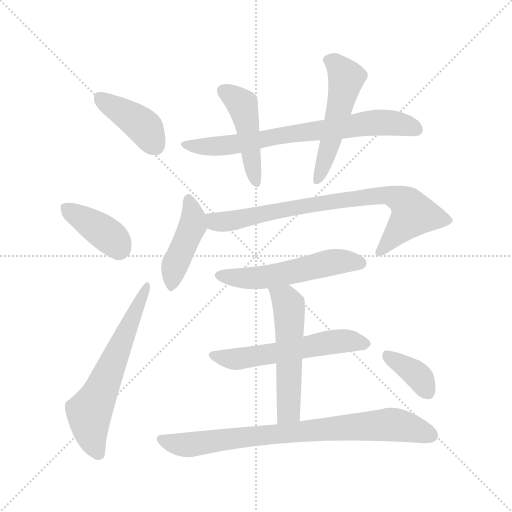
t = 0.00 s
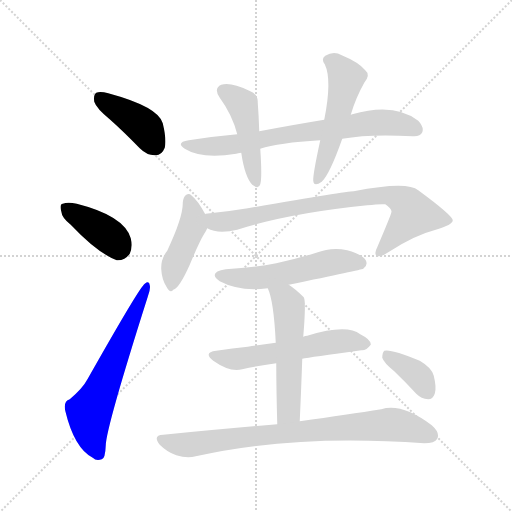
t = 1.89 s
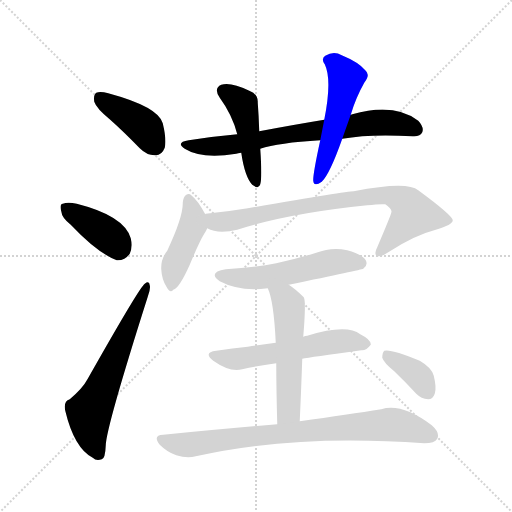
t = 3.77 s
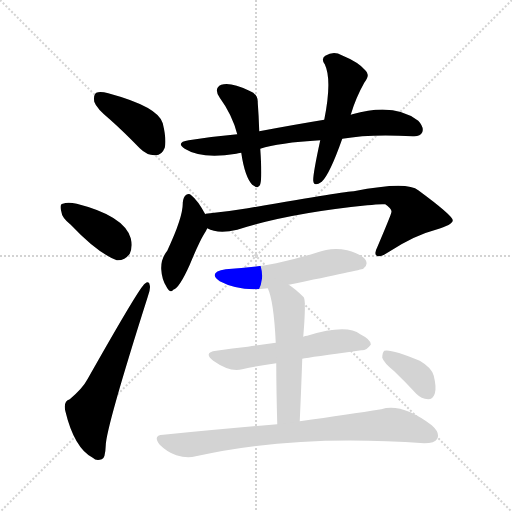
t = 5.66 s
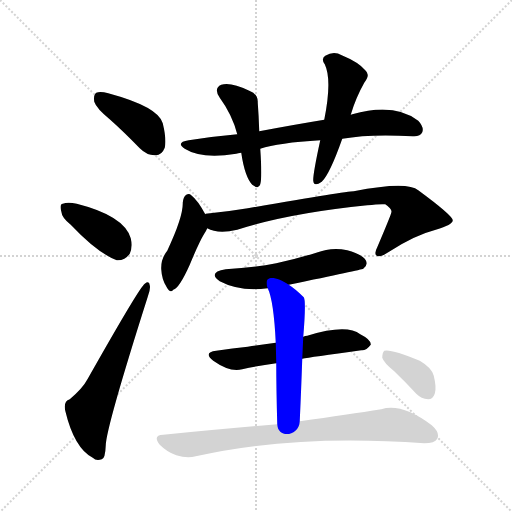
t = 7.54 s
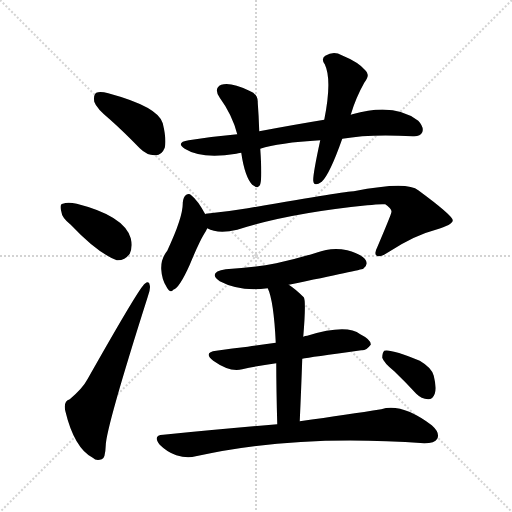
t = 9.43 s

The animated SVG that drew these frames (rendered in a browser with its animation timeline set to each time). Animation: 13 CSS @keyframes rules; one cycle of 9.43 s.

<svg version="1.1" viewBox="0 0 1024 1024" xmlns="http://www.w3.org/2000/svg">
  <g stroke="lightgray" stroke-dasharray="1,1" stroke-width="1" transform="scale(4, 4)">
    <line x1="0" y1="0" x2="256" y2="256"></line>
    <line x1="256" y1="0" x2="0" y2="256"></line>
    <line x1="128" y1="0" x2="128" y2="256"></line>
    <line x1="0" y1="128" x2="256" y2="128"></line>
  </g>
<g transform="scale(1, -1) translate(0, -900)">
   <style type="text/css">
    @keyframes keyframes0 {
      from {
       stroke: blue;
       stroke-dashoffset: 407;
       stroke-width: 128;
       }
       57% {
       animation-timing-function: step-end;
       stroke: blue;
       stroke-dashoffset: 0;
       stroke-width: 128;
       }
       to {
       stroke: black;
       stroke-width: 1024;
       }
       }
       #make-me-a-hanzi-animation-0 {
         animation: keyframes0 0.581217s both;
         animation-delay: 0.000000s;
         animation-timing-function: linear;
       }
    @keyframes keyframes1 {
      from {
       stroke: blue;
       stroke-dashoffset: 390;
       stroke-width: 128;
       }
       56% {
       animation-timing-function: step-end;
       stroke: blue;
       stroke-dashoffset: 0;
       stroke-width: 128;
       }
       to {
       stroke: black;
       stroke-width: 1024;
       }
       }
       #make-me-a-hanzi-animation-1 {
         animation: keyframes1 0.567383s both;
         animation-delay: 0.581217s;
         animation-timing-function: linear;
       }
    @keyframes keyframes2 {
      from {
       stroke: blue;
       stroke-dashoffset: 619;
       stroke-width: 128;
       }
       67% {
       animation-timing-function: step-end;
       stroke: blue;
       stroke-dashoffset: 0;
       stroke-width: 128;
       }
       to {
       stroke: black;
       stroke-width: 1024;
       }
       }
       #make-me-a-hanzi-animation-2 {
         animation: keyframes2 0.753743s both;
         animation-delay: 1.148600s;
         animation-timing-function: linear;
       }
    @keyframes keyframes3 {
      from {
       stroke: blue;
       stroke-dashoffset: 723;
       stroke-width: 128;
       }
       70% {
       animation-timing-function: step-end;
       stroke: blue;
       stroke-dashoffset: 0;
       stroke-width: 128;
       }
       to {
       stroke: black;
       stroke-width: 1024;
       }
       }
       #make-me-a-hanzi-animation-3 {
         animation: keyframes3 0.838379s both;
         animation-delay: 1.902344s;
         animation-timing-function: linear;
       }
    @keyframes keyframes4 {
      from {
       stroke: blue;
       stroke-dashoffset: 460;
       stroke-width: 128;
       }
       60% {
       animation-timing-function: step-end;
       stroke: blue;
       stroke-dashoffset: 0;
       stroke-width: 128;
       }
       to {
       stroke: black;
       stroke-width: 1024;
       }
       }
       #make-me-a-hanzi-animation-4 {
         animation: keyframes4 0.624349s both;
         animation-delay: 2.740723s;
         animation-timing-function: linear;
       }
    @keyframes keyframes5 {
      from {
       stroke: blue;
       stroke-dashoffset: 521;
       stroke-width: 128;
       }
       63% {
       animation-timing-function: step-end;
       stroke: blue;
       stroke-dashoffset: 0;
       stroke-width: 128;
       }
       to {
       stroke: black;
       stroke-width: 1024;
       }
       }
       #make-me-a-hanzi-animation-5 {
         animation: keyframes5 0.673991s both;
         animation-delay: 3.365072s;
         animation-timing-function: linear;
       }
    @keyframes keyframes6 {
      from {
       stroke: blue;
       stroke-dashoffset: 436;
       stroke-width: 128;
       }
       59% {
       animation-timing-function: step-end;
       stroke: blue;
       stroke-dashoffset: 0;
       stroke-width: 128;
       }
       to {
       stroke: black;
       stroke-width: 1024;
       }
       }
       #make-me-a-hanzi-animation-6 {
         animation: keyframes6 0.604818s both;
         animation-delay: 4.039062s;
         animation-timing-function: linear;
       }
    @keyframes keyframes7 {
      from {
       stroke: blue;
       stroke-dashoffset: 791;
       stroke-width: 128;
       }
       72% {
       animation-timing-function: step-end;
       stroke: blue;
       stroke-dashoffset: 0;
       stroke-width: 128;
       }
       to {
       stroke: black;
       stroke-width: 1024;
       }
       }
       #make-me-a-hanzi-animation-7 {
         animation: keyframes7 0.893717s both;
         animation-delay: 4.643880s;
         animation-timing-function: linear;
       }
    @keyframes keyframes8 {
      from {
       stroke: blue;
       stroke-dashoffset: 539;
       stroke-width: 128;
       }
       64% {
       animation-timing-function: step-end;
       stroke: blue;
       stroke-dashoffset: 0;
       stroke-width: 128;
       }
       to {
       stroke: black;
       stroke-width: 1024;
       }
       }
       #make-me-a-hanzi-animation-8 {
         animation: keyframes8 0.688639s both;
         animation-delay: 5.537598s;
         animation-timing-function: linear;
       }
    @keyframes keyframes9 {
      from {
       stroke: blue;
       stroke-dashoffset: 564;
       stroke-width: 128;
       }
       65% {
       animation-timing-function: step-end;
       stroke: blue;
       stroke-dashoffset: 0;
       stroke-width: 128;
       }
       to {
       stroke: black;
       stroke-width: 1024;
       }
       }
       #make-me-a-hanzi-animation-9 {
         animation: keyframes9 0.708984s both;
         animation-delay: 6.226237s;
         animation-timing-function: linear;
       }
    @keyframes keyframes10 {
      from {
       stroke: blue;
       stroke-dashoffset: 538;
       stroke-width: 128;
       }
       64% {
       animation-timing-function: step-end;
       stroke: blue;
       stroke-dashoffset: 0;
       stroke-width: 128;
       }
       to {
       stroke: black;
       stroke-width: 1024;
       }
       }
       #make-me-a-hanzi-animation-10 {
         animation: keyframes10 0.687826s both;
         animation-delay: 6.935221s;
         animation-timing-function: linear;
       }
    @keyframes keyframes11 {
      from {
       stroke: blue;
       stroke-dashoffset: 801;
       stroke-width: 128;
       }
       72% {
       animation-timing-function: step-end;
       stroke: blue;
       stroke-dashoffset: 0;
       stroke-width: 128;
       }
       to {
       stroke: black;
       stroke-width: 1024;
       }
       }
       #make-me-a-hanzi-animation-11 {
         animation: keyframes11 0.901855s both;
         animation-delay: 7.623047s;
         animation-timing-function: linear;
       }
    @keyframes keyframes12 {
      from {
       stroke: blue;
       stroke-dashoffset: 370;
       stroke-width: 128;
       }
       55% {
       animation-timing-function: step-end;
       stroke: blue;
       stroke-dashoffset: 0;
       stroke-width: 128;
       }
       to {
       stroke: black;
       stroke-width: 1024;
       }
       }
       #make-me-a-hanzi-animation-12 {
         animation: keyframes12 0.551107s both;
         animation-delay: 8.524902s;
         animation-timing-function: linear;
       }
</style>
<path d="M 220.5 660.5 Q 248.5 635.5 279.5 603.5 Q 294.5 588.5 311.5 589.5 Q 323.5 589.5 329.5 604.5 Q 333.5 620.5 325.5 653.5 Q 316.5 686.5 216.5 713.5 Q 200.5 717.5 192.5 714.5 Q 186.5 710.5 188.5 696.5 Q 192.5 683.5 220.5 660.5 Z" fill="lightgray"></path> 
<path d="M 141.5 450.5 Q 195.5 393.5 233.5 379.5 Q 249.5 378.5 259.5 392.5 Q 265.5 405.5 261.5 423.5 Q 248.5 468.5 153.5 492.5 Q 135.5 496.5 125.5 492.5 Q 118.5 491.5 122.5 477.5 Q 123.5 464.5 141.5 450.5 Z" fill="lightgray"></path> 
<path d="M 139.5 101.5 Q 126.5 97.5 130.5 78.5 Q 148.5 3.5 185.5 -15.5 Q 192.5 -22.5 203.5 -18.5 Q 210.5 -17.5 211.5 9.5 Q 212.5 45.5 295.5 306.5 Q 301.5 322.5 299.5 329.5 Q 298.5 339.5 289.5 332.5 Q 279.5 326.5 175.5 142.5 Q 165.5 123.5 139.5 101.5 Z" fill="lightgray"></path> 
<path d="M 684.5 622.5 Q 738.5 632.5 825.5 627.5 Q 840.5 626.5 844.5 635.5 Q 848.5 645.5 836.5 658.5 Q 788.5 695.5 704.5 671.5 Q 703.5 671.5 701.5 670.5 L 648.5 660.5 Q 587.5 650.5 518.5 637.5 L 474.5 631.5 Q 428.5 627.5 377.5 619.5 Q 350.5 615.5 369.5 602.5 Q 402.5 581.5 472.5 592.5 Q 475.5 593.5 482.5 594.5 L 520.5 602.5 Q 556.5 614.5 640.5 619.5 L 684.5 622.5 Z" fill="lightgray"></path> 
<path d="M 518.5 637.5 Q 517.5 668.5 515.5 694.5 Q 516.5 712.5 498.5 718.5 Q 461.5 736.5 442.5 730.5 Q 426.5 723.5 439.5 704.5 Q 464.5 670.5 474.5 631.5 L 482.5 594.5 Q 489.5 546.5 504.5 530.5 Q 517.5 520.5 520.5 531.5 Q 524.5 544.5 520.5 602.5 L 518.5 637.5 Z" fill="lightgray"></path> 
<path d="M 701.5 670.5 Q 711.5 704.5 728.5 734.5 Q 741.5 750.5 730.5 759.5 Q 717.5 775.5 683.5 789.5 Q 667.5 798.5 650.5 788.5 Q 641.5 782.5 649.5 771.5 Q 664.5 740.5 648.5 660.5 L 640.5 619.5 Q 625.5 550.5 626.5 538.5 Q 627.5 525.5 643.5 536.5 Q 659.5 551.5 684.5 622.5 L 701.5 670.5 Z" fill="lightgray"></path> 
<path d="M 410.5 471.5 Q 395.5 499.5 382.5 509.5 Q 378.5 513.5 372.5 510.5 Q 366.5 506.5 365.5 494.5 Q 366.5 466.5 334.5 398.5 Q 321.5 382.5 322.5 361.5 Q 323.5 340.5 333.5 325.5 Q 340.5 312.5 346.5 320.5 Q 358.5 323.5 379.5 370.5 Q 398.5 416.5 408.5 432.5 Q 412.5 438.5 414.5 443.5 C 419.5 454.5 419.5 454.5 410.5 471.5 Z" fill="lightgray"></path> 
<path d="M 414.5 443.5 Q 435.5 431.5 474.5 440.5 Q 576.5 473.5 734.5 489.5 Q 759.5 492.5 770.5 491.5 Q 785.5 481.5 782.5 474.5 Q 782.5 471.5 754.5 405.5 Q 747.5 392.5 753.5 388.5 Q 760.5 384.5 776.5 395.5 Q 828.5 429.5 871.5 440.5 Q 905.5 450.5 905.5 459.5 Q 904.5 469.5 836.5 519.5 Q 814.5 538.5 707.5 517.5 Q 692.5 517.5 495.5 483.5 Q 453.5 476.5 411.5 472.5 Q 410.5 472.5 410.5 471.5 C 380.5 466.5 386.5 453.5 414.5 443.5 Z" fill="lightgray"></path> 
<path d="M 577.5 330.5 Q 722.5 360.5 726.5 362.5 Q 736.5 369.5 731.5 379.5 Q 724.5 391.5 694.5 399.5 Q 663.5 406.5 632.5 394.5 Q 593.5 382.5 552.5 373.5 Q 506.5 364.5 451.5 361.5 Q 414.5 355.5 439.5 337.5 Q 478.5 316.5 535.5 323.5 L 577.5 330.5 Z" fill="lightgray"></path> 
<path d="M 604.5 182.5 Q 619.5 185.5 722.5 199.5 Q 732.5 198.5 741.5 210.5 Q 742.5 220.5 720.5 231.5 Q 693.5 252.5 614.5 228.5 Q 610.5 228.5 606.5 226.5 L 551.5 214.5 Q 523.5 210.5 495.5 206.5 Q 465.5 203.5 432.5 198.5 Q 405.5 195.5 426.5 178.5 Q 460.5 154.5 484.5 161.5 Q 515.5 168.5 552.5 173.5 L 604.5 182.5 Z" fill="lightgray"></path> 
<path d="M 599.5 57.5 Q 602.5 124.5 604.5 182.5 L 606.5 226.5 Q 612.5 298.5 607.5 305.5 Q 591.5 321.5 577.5 330.5 C 552.5 347.5 524.5 351.5 535.5 323.5 Q 547.5 298.5 551.5 214.5 L 552.5 173.5 Q 552.5 125.5 554.5 51.5 C 555.5 21.5 598.5 27.5 599.5 57.5 Z" fill="lightgray"></path> 
<path d="M 554.5 51.5 Q 448.5 42.5 326.5 30.5 Q 304.5 29.5 319.5 10.5 Q 334.5 -4.5 352.5 -10.5 Q 374.5 -17.5 391.5 -12.5 Q 590.5 32.5 848.5 13.5 Q 869.5 13.5 874.5 22.5 Q 880.5 34.5 863.5 49.5 Q 803.5 94.5 762.5 81.5 Q 698.5 71.5 599.5 57.5 L 554.5 51.5 Z" fill="lightgray"></path> 
<path d="M 788.5 157.5 Q 810.5 136.5 832.5 112.5 Q 842.5 102.5 856.5 101.5 Q 865.5 101.5 869.5 112.5 Q 873.5 124.5 867.5 148.5 Q 863.5 164.5 839.5 178.5 Q 781.5 202.5 768.5 198.5 Q 764.5 194.5 764.5 184.5 Q 767.5 174.5 788.5 157.5 Z" fill="lightgray"></path> 
      <clipPath id="make-me-a-hanzi-clip-0">
      <path d="M 220.5 660.5 Q 248.5 635.5 279.5 603.5 Q 294.5 588.5 311.5 589.5 Q 323.5 589.5 329.5 604.5 Q 333.5 620.5 325.5 653.5 Q 316.5 686.5 216.5 713.5 Q 200.5 717.5 192.5 714.5 Q 186.5 710.5 188.5 696.5 Q 192.5 683.5 220.5 660.5 Z" fill="lightgray"></path>
      </clipPath>
      <path clip-path="url(#make-me-a-hanzi-clip-0)" d="M 198.5 706.5 L 287.5 646.5 L 310.5 609.5 " fill="none" id="make-me-a-hanzi-animation-0" stroke-dasharray="279 558" stroke-linecap="round"></path>

      <clipPath id="make-me-a-hanzi-clip-1">
      <path d="M 141.5 450.5 Q 195.5 393.5 233.5 379.5 Q 249.5 378.5 259.5 392.5 Q 265.5 405.5 261.5 423.5 Q 248.5 468.5 153.5 492.5 Q 135.5 496.5 125.5 492.5 Q 118.5 491.5 122.5 477.5 Q 123.5 464.5 141.5 450.5 Z" fill="lightgray"></path>
      </clipPath>
      <path clip-path="url(#make-me-a-hanzi-clip-1)" d="M 133.5 483.5 L 209.5 434.5 L 230.5 416.5 L 236.5 401.5 " fill="none" id="make-me-a-hanzi-animation-1" stroke-dasharray="262 524" stroke-linecap="round"></path>

      <clipPath id="make-me-a-hanzi-clip-2">
      <path d="M 139.5 101.5 Q 126.5 97.5 130.5 78.5 Q 148.5 3.5 185.5 -15.5 Q 192.5 -22.5 203.5 -18.5 Q 210.5 -17.5 211.5 9.5 Q 212.5 45.5 295.5 306.5 Q 301.5 322.5 299.5 329.5 Q 298.5 339.5 289.5 332.5 Q 279.5 326.5 175.5 142.5 Q 165.5 123.5 139.5 101.5 Z" fill="lightgray"></path>
      </clipPath>
      <path clip-path="url(#make-me-a-hanzi-clip-2)" d="M 197.5 -8.5 L 184.5 19.5 L 178.5 75.5 L 293.5 326.5 " fill="none" id="make-me-a-hanzi-animation-2" stroke-dasharray="491 982" stroke-linecap="round"></path>

      <clipPath id="make-me-a-hanzi-clip-3">
      <path d="M 684.5 622.5 Q 738.5 632.5 825.5 627.5 Q 840.5 626.5 844.5 635.5 Q 848.5 645.5 836.5 658.5 Q 788.5 695.5 704.5 671.5 Q 703.5 671.5 701.5 670.5 L 648.5 660.5 Q 587.5 650.5 518.5 637.5 L 474.5 631.5 Q 428.5 627.5 377.5 619.5 Q 350.5 615.5 369.5 602.5 Q 402.5 581.5 472.5 592.5 Q 475.5 593.5 482.5 594.5 L 520.5 602.5 Q 556.5 614.5 640.5 619.5 L 684.5 622.5 Z" fill="lightgray"></path>
      </clipPath>
      <path clip-path="url(#make-me-a-hanzi-clip-3)" d="M 371.5 611.5 L 413.5 606.5 L 460.5 609.5 L 750.5 655.5 L 810.5 650.5 L 832.5 640.5 " fill="none" id="make-me-a-hanzi-animation-3" stroke-dasharray="595 1190" stroke-linecap="round"></path>

      <clipPath id="make-me-a-hanzi-clip-4">
      <path d="M 518.5 637.5 Q 517.5 668.5 515.5 694.5 Q 516.5 712.5 498.5 718.5 Q 461.5 736.5 442.5 730.5 Q 426.5 723.5 439.5 704.5 Q 464.5 670.5 474.5 631.5 L 482.5 594.5 Q 489.5 546.5 504.5 530.5 Q 517.5 520.5 520.5 531.5 Q 524.5 544.5 520.5 602.5 L 518.5 637.5 Z" fill="lightgray"></path>
      </clipPath>
      <path clip-path="url(#make-me-a-hanzi-clip-4)" d="M 448.5 716.5 L 467.5 706.5 L 486.5 685.5 L 512.5 533.5 " fill="none" id="make-me-a-hanzi-animation-4" stroke-dasharray="332 664" stroke-linecap="round"></path>

      <clipPath id="make-me-a-hanzi-clip-5">
      <path d="M 701.5 670.5 Q 711.5 704.5 728.5 734.5 Q 741.5 750.5 730.5 759.5 Q 717.5 775.5 683.5 789.5 Q 667.5 798.5 650.5 788.5 Q 641.5 782.5 649.5 771.5 Q 664.5 740.5 648.5 660.5 L 640.5 619.5 Q 625.5 550.5 626.5 538.5 Q 627.5 525.5 643.5 536.5 Q 659.5 551.5 684.5 622.5 L 701.5 670.5 Z" fill="lightgray"></path>
      </clipPath>
      <path clip-path="url(#make-me-a-hanzi-clip-5)" d="M 656.5 779.5 L 671.5 772.5 L 692.5 744.5 L 662.5 617.5 L 635.5 539.5 " fill="none" id="make-me-a-hanzi-animation-5" stroke-dasharray="393 786" stroke-linecap="round"></path>

      <clipPath id="make-me-a-hanzi-clip-6">
      <path d="M 410.5 471.5 Q 395.5 499.5 382.5 509.5 Q 378.5 513.5 372.5 510.5 Q 366.5 506.5 365.5 494.5 Q 366.5 466.5 334.5 398.5 Q 321.5 382.5 322.5 361.5 Q 323.5 340.5 333.5 325.5 Q 340.5 312.5 346.5 320.5 Q 358.5 323.5 379.5 370.5 Q 398.5 416.5 408.5 432.5 Q 412.5 438.5 414.5 443.5 C 419.5 454.5 419.5 454.5 410.5 471.5 Z" fill="lightgray"></path>
      </clipPath>
      <path clip-path="url(#make-me-a-hanzi-clip-6)" d="M 376.5 502.5 L 386.5 468.5 L 384.5 447.5 L 348.5 366.5 L 343.5 332.5 " fill="none" id="make-me-a-hanzi-animation-6" stroke-dasharray="308 616" stroke-linecap="round"></path>

      <clipPath id="make-me-a-hanzi-clip-7">
      <path d="M 414.5 443.5 Q 435.5 431.5 474.5 440.5 Q 576.5 473.5 734.5 489.5 Q 759.5 492.5 770.5 491.5 Q 785.5 481.5 782.5 474.5 Q 782.5 471.5 754.5 405.5 Q 747.5 392.5 753.5 388.5 Q 760.5 384.5 776.5 395.5 Q 828.5 429.5 871.5 440.5 Q 905.5 450.5 905.5 459.5 Q 904.5 469.5 836.5 519.5 Q 814.5 538.5 707.5 517.5 Q 692.5 517.5 495.5 483.5 Q 453.5 476.5 411.5 472.5 Q 410.5 472.5 410.5 471.5 C 380.5 466.5 386.5 453.5 414.5 443.5 Z" fill="lightgray"></path>
      </clipPath>
      <path clip-path="url(#make-me-a-hanzi-clip-7)" d="M 417.5 465.5 L 430.5 456.5 L 448.5 456.5 L 605.5 488.5 L 778.5 509.5 L 815.5 491.5 L 826.5 472.5 L 758.5 394.5 " fill="none" id="make-me-a-hanzi-animation-7" stroke-dasharray="663 1326" stroke-linecap="round"></path>

      <clipPath id="make-me-a-hanzi-clip-8">
      <path d="M 577.5 330.5 Q 722.5 360.5 726.5 362.5 Q 736.5 369.5 731.5 379.5 Q 724.5 391.5 694.5 399.5 Q 663.5 406.5 632.5 394.5 Q 593.5 382.5 552.5 373.5 Q 506.5 364.5 451.5 361.5 Q 414.5 355.5 439.5 337.5 Q 478.5 316.5 535.5 323.5 L 577.5 330.5 Z" fill="lightgray"></path>
      </clipPath>
      <path clip-path="url(#make-me-a-hanzi-clip-8)" d="M 443.5 350.5 L 511.5 343.5 L 586.5 354.5 L 671.5 376.5 L 722.5 372.5 " fill="none" id="make-me-a-hanzi-animation-8" stroke-dasharray="411 822" stroke-linecap="round"></path>

      <clipPath id="make-me-a-hanzi-clip-9">
      <path d="M 604.5 182.5 Q 619.5 185.5 722.5 199.5 Q 732.5 198.5 741.5 210.5 Q 742.5 220.5 720.5 231.5 Q 693.5 252.5 614.5 228.5 Q 610.5 228.5 606.5 226.5 L 551.5 214.5 Q 523.5 210.5 495.5 206.5 Q 465.5 203.5 432.5 198.5 Q 405.5 195.5 426.5 178.5 Q 460.5 154.5 484.5 161.5 Q 515.5 168.5 552.5 173.5 L 604.5 182.5 Z" fill="lightgray"></path>
      </clipPath>
      <path clip-path="url(#make-me-a-hanzi-clip-9)" d="M 427.5 189.5 L 468.5 181.5 L 650.5 214.5 L 691.5 218.5 L 731.5 212.5 " fill="none" id="make-me-a-hanzi-animation-9" stroke-dasharray="436 872" stroke-linecap="round"></path>

      <clipPath id="make-me-a-hanzi-clip-10">
      <path d="M 599.5 57.5 Q 602.5 124.5 604.5 182.5 L 606.5 226.5 Q 612.5 298.5 607.5 305.5 Q 591.5 321.5 577.5 330.5 C 552.5 347.5 524.5 351.5 535.5 323.5 Q 547.5 298.5 551.5 214.5 L 552.5 173.5 Q 552.5 125.5 554.5 51.5 C 555.5 21.5 598.5 27.5 599.5 57.5 Z" fill="lightgray"></path>
      </clipPath>
      <path clip-path="url(#make-me-a-hanzi-clip-10)" d="M 543.5 321.5 L 570.5 301.5 L 578.5 281.5 L 577.5 83.5 L 560.5 60.5 " fill="none" id="make-me-a-hanzi-animation-10" stroke-dasharray="410 820" stroke-linecap="round"></path>

      <clipPath id="make-me-a-hanzi-clip-11">
      <path d="M 554.5 51.5 Q 448.5 42.5 326.5 30.5 Q 304.5 29.5 319.5 10.5 Q 334.5 -4.5 352.5 -10.5 Q 374.5 -17.5 391.5 -12.5 Q 590.5 32.5 848.5 13.5 Q 869.5 13.5 874.5 22.5 Q 880.5 34.5 863.5 49.5 Q 803.5 94.5 762.5 81.5 Q 698.5 71.5 599.5 57.5 L 554.5 51.5 Z" fill="lightgray"></path>
      </clipPath>
      <path clip-path="url(#make-me-a-hanzi-clip-11)" d="M 323.5 20.5 L 381.5 10.5 L 505.5 28.5 L 781.5 51.5 L 862.5 29.5 " fill="none" id="make-me-a-hanzi-animation-11" stroke-dasharray="673 1346" stroke-linecap="round"></path>

      <clipPath id="make-me-a-hanzi-clip-12">
      <path d="M 788.5 157.5 Q 810.5 136.5 832.5 112.5 Q 842.5 102.5 856.5 101.5 Q 865.5 101.5 869.5 112.5 Q 873.5 124.5 867.5 148.5 Q 863.5 164.5 839.5 178.5 Q 781.5 202.5 768.5 198.5 Q 764.5 194.5 764.5 184.5 Q 767.5 174.5 788.5 157.5 Z" fill="lightgray"></path>
      </clipPath>
      <path clip-path="url(#make-me-a-hanzi-clip-12)" d="M 772.5 189.5 L 831.5 152.5 L 855.5 115.5 " fill="none" id="make-me-a-hanzi-animation-12" stroke-dasharray="242 484" stroke-linecap="round"></path>

</g>
</svg>
